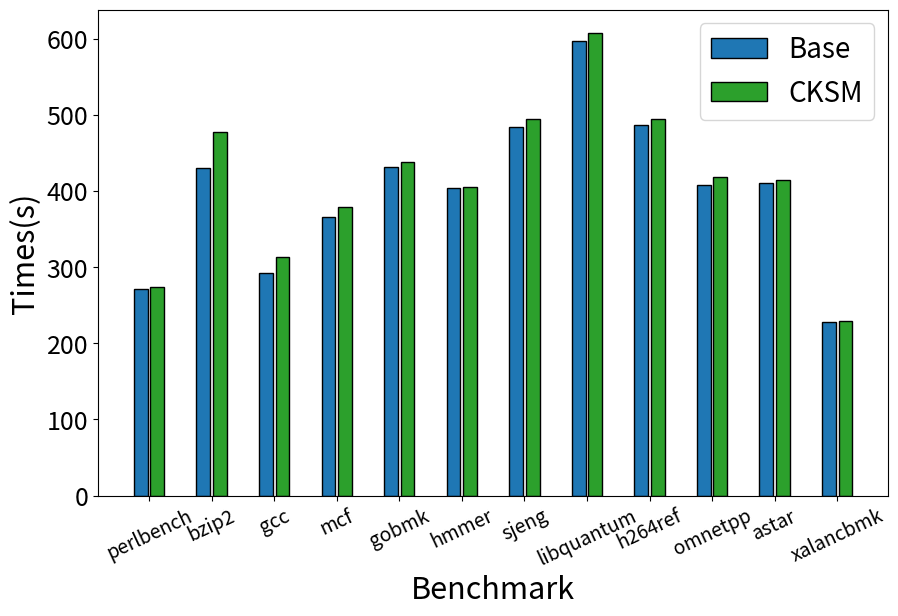

This chart was generated by the following Python code:
# 并列柱状图
import matplotlib.pyplot as plt
import matplotlib.ticker as ticker
import numpy as np

#柱状图在横坐标上的位置
#列出你要显示的数据，数据的列表长度与x长度相同

y_base = [
    272,
    430,
    293,
    366,
    432,
    404,
    484,
    597,
    487,
    408,
    411,
    228,
]

y_cksm = [
    274,
    477,
    313,
    379,
    438,
    405,
    495,
    608,
    495,
    419,
    414,
    229,
]

bar_width=0.22#设置柱状图的宽度
tick_label=['perlbench','bzip2','gcc','mcf','gobmk','hmmer','sjeng','libquantum','h264ref','omnetpp','astar','xalancbmk']
x=np.arange(len(tick_label))

totalRatio = 0.0
for cksm, base in zip(y_cksm, y_base):
    cur = float(cksm)/base
    print(cur)
    totalRatio += cur
print("total: %f" % (totalRatio/len(tick_label)))



plt.figure(figsize=(9,6))

#绘制并列柱状图
plt.bar(x-bar_width/2*1.2,y_base,bar_width,label='Base',color="tab:blue",edgecolor='black')
plt.bar(x+bar_width/2*1.2,y_cksm,bar_width,label='CKSM',color="tab:green",edgecolor='black')

plt.ylabel('Times(s)', fontsize=22)
plt.xlabel('Benchmark', fontsize=22)

plt.legend(fontsize=20)#显示图例，即label
plt.yticks(fontsize=18)
plt.xticks(x,tick_label, fontsize=14,rotation=25)#显示x坐r标轴的标签,即tick_label,调整位置，使其落在两个直方图中间位置
plt.subplots_adjust(left=0.102, right=0.98, top=0.99, bottom=0.18)

# plt.savefig('scan_overhead.pdf')

plt.savefig('perform_cpu2006_int.pdf')
plt.show()